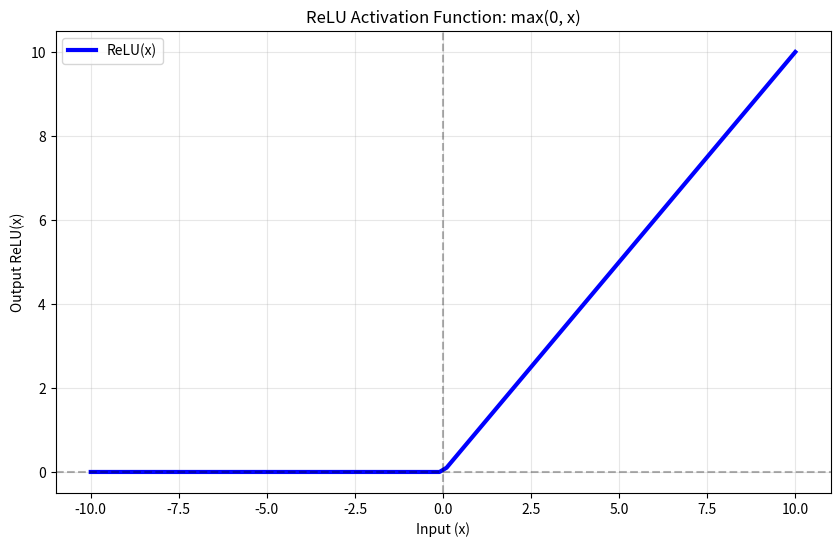

This chart was generated by the following Python code:
# Simple program to understand ReLU activation function
import numpy as np
import matplotlib.pyplot as plt

print("🔥 UNDERSTANDING ReLU ACTIVATION FUNCTION")
print("=" * 50)

# 1. Define ReLU function
def relu_function(x):
    """Simple ReLU implementation"""
    return np.maximum(0, x)

# 2. Test ReLU with different inputs
print("\n📊 ReLU Function Examples:")
test_values = [-5, -2, -0.5, 0, 0.5, 2, 5, 10]

for value in test_values:
    result = relu_function(value)
    print(f"ReLU({value:4}) = {result:4}")

# 3. Visualize ReLU function
print("\n📈 Plotting ReLU Function:")
x = np.linspace(-10, 10, 100)
y = relu_function(x)

plt.figure(figsize=(10, 6))
plt.plot(x, y, 'b-', linewidth=3, label='ReLU(x)')
plt.axhline(y=0, color='k', linestyle='--', alpha=0.3)
plt.axvline(x=0, color='k', linestyle='--', alpha=0.3)
plt.grid(True, alpha=0.3)
plt.xlabel('Input (x)')
plt.ylabel('Output ReLU(x)')
plt.title('ReLU Activation Function: max(0, x)')
plt.legend()
plt.show()

# 4. Simulate a mini neural network with ReLU
print("\n🧠 Mini Neural Network Example:")
print("Input → Dense Layer → ReLU → Output")

# Simulate input (like flattened pixels)
input_data = np.array([-2, -1, 0, 1, 2, 3])
print(f"Input data:     {input_data}")

# Simulate weights and bias (randomly initialized)
weights = np.array([0.5, -0.3, 0.8, 0.2, -0.6, 0.9])
bias = 0.1
print(f"Weights:        {weights}")
print(f"Bias:           {bias}")

# Dense layer computation: weighted sum + bias
dense_output = np.dot(input_data, weights) + bias
print(f"Dense output:   {dense_output:.3f}")

# Apply ReLU activation
relu_output = relu_function(dense_output)
print(f"After ReLU:     {relu_output:.3f}")

# 5. Compare with other activation functions
print("\n🔄 Comparison with other activations:")
def sigmoid(x):
    return 1 / (1 + np.exp(-x))

def tanh(x):
    return np.tanh(x)

test_input = 2.5
print(f"Input: {test_input}")
print(f"ReLU:    {relu_function(test_input):.3f}")
print(f"Sigmoid: {sigmoid(test_input):.3f}")
print(f"Tanh:    {tanh(test_input):.3f}")

# 6. Why ReLU is popular
print("\n✨ Why ReLU is Popular:")
print("✅ Simple: max(0, x)")
print("✅ Fast: No complex calculations")
print("✅ Sparse: ~50% of outputs are zero")
print("✅ No vanishing gradient for positive values")
print("✅ Works well in deep networks")

# 7. ReLU in action with your digit data
print("\n🔢 ReLU with Digit Recognition:")
print("Pixel values → Dense layer → ReLU → Pattern detection")
print("Negative activations = irrelevant features (turned off)")
print("Positive activations = important features (kept)")